Image classification data set "Demo_Dataset" (yuanyuanyo/Mobile_DeepLearning on GitHub). Class labels (4): alligator crack, break marking crack, longitudinal crack, transverse crack.

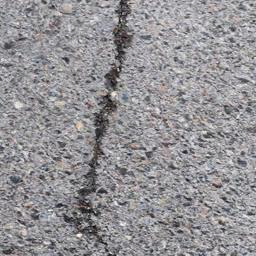
Label: longitudinal crack

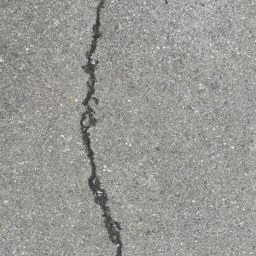
Label: longitudinal crack

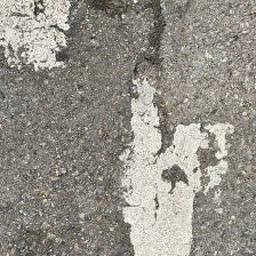
Label: break marking crack

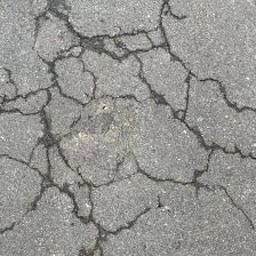
Label: alligator crack

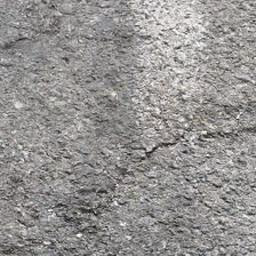
Label: break marking crack

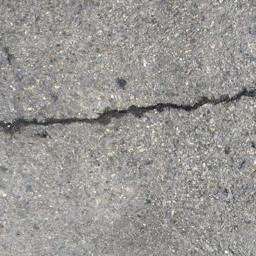
Label: transverse crack
